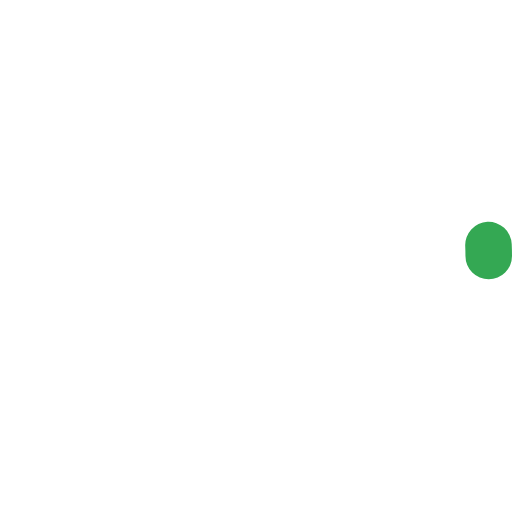
t = 0.00 s
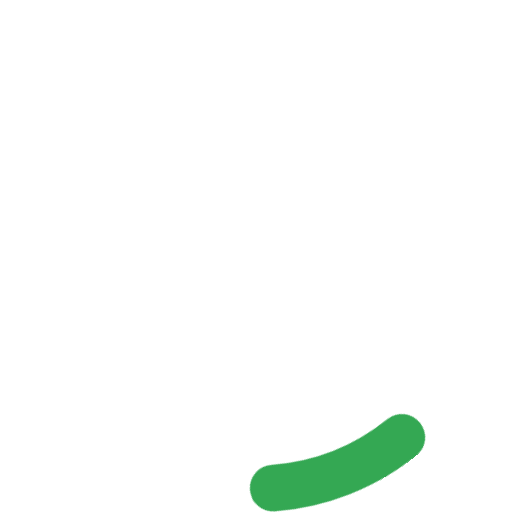
t = 0.18 s
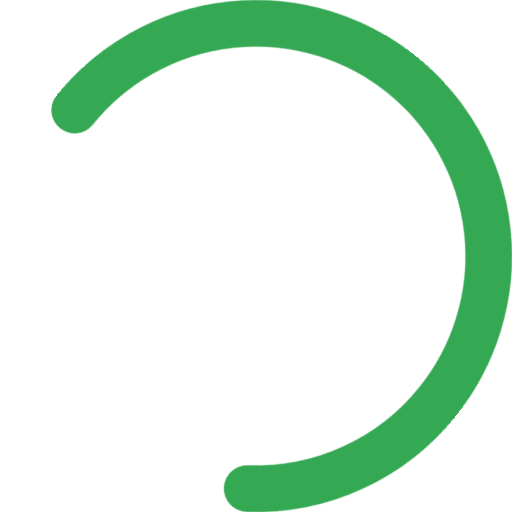
t = 0.53 s
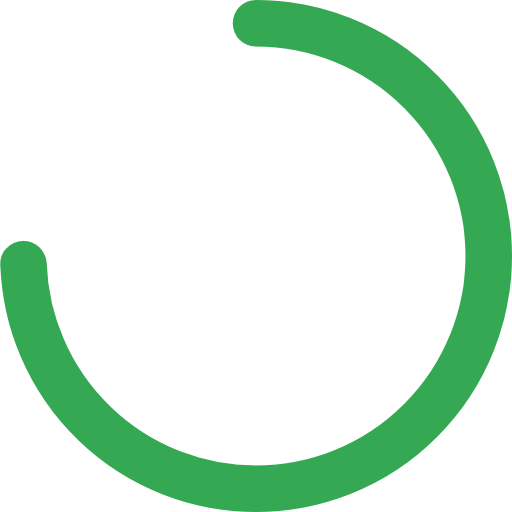
t = 0.70 s
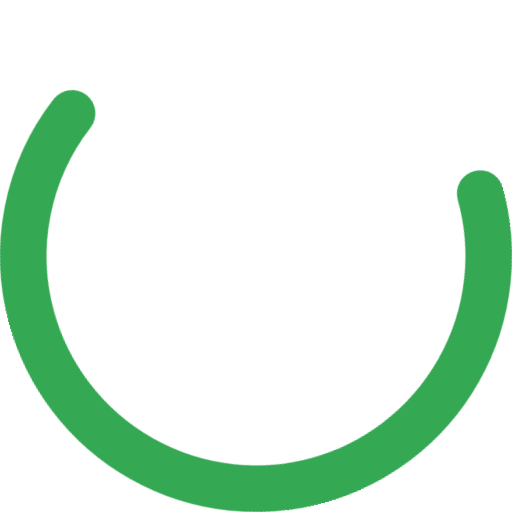
t = 0.88 s
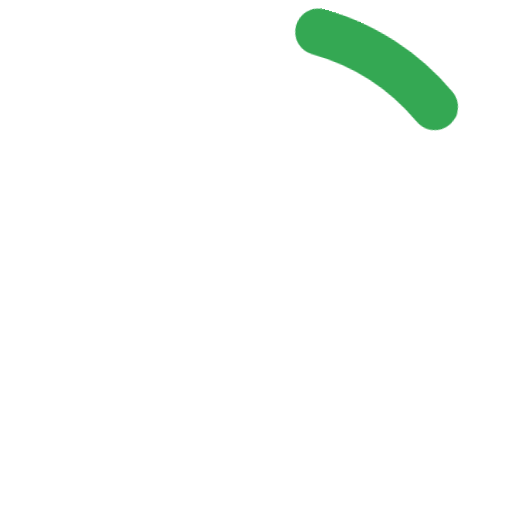
t = 1.23 s

The animated SVG that drew these frames (rendered in a browser with its animation timeline set to each time). Animation: 4 CSS @keyframes rules; one cycle of 1.40 s, repeats indefinitely.

<svg width="66px" height="66px" viewBox="0 0 66 66" xmlns="http://www.w3.org/2000/svg"><style><![CDATA[.a{-webkit-transform-origin:center;-moz-transform-origin:center;-ms-transform-origin:center;-o-transform-origin:center;transform-origin:center;-webkit-animation:rotator 1.4s linear infinite;-moz-animation:rotator 1.4s linear infinite;-o-animation:rotator 1.4s linear infinite;animation:rotator 1.4s linear infinite}.b{stroke:#34a853;stroke-dasharray:187;stroke-dashoffset:0;-webkit-transform-origin:center;-moz-transform-origin:center;-ms-transform-origin:center;-o-transform-origin:center;transform-origin:center;-webkit-animation:dash 1.4s ease-in-out infinite;-moz-animation:dash 1.4s ease-in-out infinite;-o-animation:dash 1.4s ease-in-out infinite;animation:dash 1.4s ease-in-out infinite}@-webkit-keyframes dash{0%{stroke-dashoffset:187}50%{stroke-dashoffset:46.75;-webkit-transform:rotate(135deg);transform:rotate(135deg)}100%{stroke-dashoffset:187;-webkit-transform:rotate(450deg);transform:rotate(450deg)}}@-moz-keyframes dash{0%{stroke-dashoffset:187}50%{stroke-dashoffset:46.75;-moz-transform:rotate(135deg);transform:rotate(135deg)}100%{stroke-dashoffset:187;-moz-transform:rotate(450deg);transform:rotate(450deg)}}@-o-keyframes dash{0%{stroke-dashoffset:187}50%{stroke-dashoffset:46.75;-o-transform:rotate(135deg);transform:rotate(135deg)}100%{stroke-dashoffset:187;-o-transform:rotate(450deg);transform:rotate(450deg)}}@keyframes dash{0%{stroke-dashoffset:187}50%{stroke-dashoffset:46.75;-webkit-transform:rotate(135deg);-moz-transform:rotate(135deg);-o-transform:rotate(135deg);transform:rotate(135deg)}100%{stroke-dashoffset:187;-webkit-transform:rotate(450deg);-moz-transform:rotate(450deg);-o-transform:rotate(450deg);transform:rotate(450deg)}}@-webkit-keyframes rotator{0%{-webkit-transform:rotate(0deg);transform:rotate(0deg)}100%{-webkit-transform:rotate(270deg);transform:rotate(270deg)}}@-moz-keyframes rotator{0%{-moz-transform:rotate(0deg);transform:rotate(0deg)}100%{-moz-transform:rotate(270deg);transform:rotate(270deg)}}@-o-keyframes rotator{0%{-o-transform:rotate(0deg);transform:rotate(0deg)}100%{-o-transform:rotate(270deg);transform:rotate(270deg)}}@keyframes rotator{0%{-webkit-transform:rotate(0deg);-moz-transform:rotate(0deg);-o-transform:rotate(0deg);transform:rotate(0deg)}100%{-webkit-transform:rotate(270deg);-moz-transform:rotate(270deg);-o-transform:rotate(270deg);transform:rotate(270deg)}}]]></style><g class="a"><circle class="b" fill="none" stroke-width="6" stroke-linecap="round" cx="33" cy="33" r="30"></circle></g></svg>